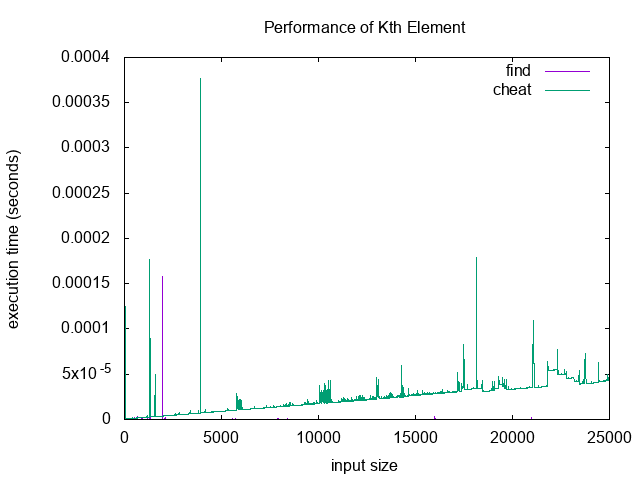

The table this chart was drawn from, first rows:
0.000095575, 0.000349448, 0
0.000004403, 0.0001893, 10
0.00000938, 0.000002945, 20
6.44e-7, 0.000002124, 30
2.35e-7, 0.0001252, 40
3.34e-7, 0.000001866, 50
1.94e-7, 7.71e-7, 60
1.65e-7, 6.78e-7, 70
1.66e-7, 7.22e-7, 80
1.63e-7, 6.8e-7, 90
1.64e-7, 7.31e-7, 100
1.63e-7, 8.03e-7, 110
1.62e-7, 7.91e-7, 120
1.63e-7, 7.98e-7, 130
1.77e-7, 7.99e-7, 140
1.89e-7, 8.3e-7, 150
1.75e-7, 8e-7, 160
1.62e-7, 8.79e-7, 170
1.62e-7, 8.76e-7, 180
1.63e-7, 8.83e-7, 190
1.62e-7, 9.18e-7, 200
1.63e-7, 9.13e-7, 210
1.65e-7, 9.42e-7, 220
1.65e-7, 9.52e-7, 230
1.74e-7, 9.39e-7, 240
1.74e-7, 9.66e-7, 250
1.73e-7, 9.86e-7, 260
1.6e-7, 9.82e-7, 270
1.64e-7, 0.000001064, 280
1.62e-7, 0.000001069, 290
1.62e-7, 0.000001146, 300
1.65e-7, 0.000001056, 310
1.65e-7, 0.000001118, 320
1.91e-7, 0.000001145, 330
1.64e-7, 0.000001143, 340
1.63e-7, 0.000001148, 350
1.64e-7, 0.000001165, 360
1.62e-7, 0.000001233, 370
1.9e-7, 0.000001226, 380
1.61e-7, 0.000002001, 390
1.64e-7, 0.000001195, 400
1.64e-7, 0.000001219, 410
1.64e-7, 0.000001226, 420
1.74e-7, 0.000001287, 430
1.62e-7, 0.00000128, 440
1.66e-7, 0.000001306, 450
1.62e-7, 0.000001317, 460
1.62e-7, 0.000001339, 470
1.74e-7, 0.000001358, 480
1.62e-7, 0.000001335, 490
1.63e-7, 0.00000139, 500
0.000001807, 0.000001389, 510
1.64e-7, 0.000001396, 520
1.61e-7, 0.000001444, 530
1.63e-7, 0.000001467, 540
1.62e-7, 0.000001471, 550
1.64e-7, 0.000001492, 560
0.000001532, 0.000001517, 570
1.62e-7, 0.000001492, 580
1.62e-7, 0.000001553, 590
1.62e-7, 0.000001505, 600
... 2,439 more rows
